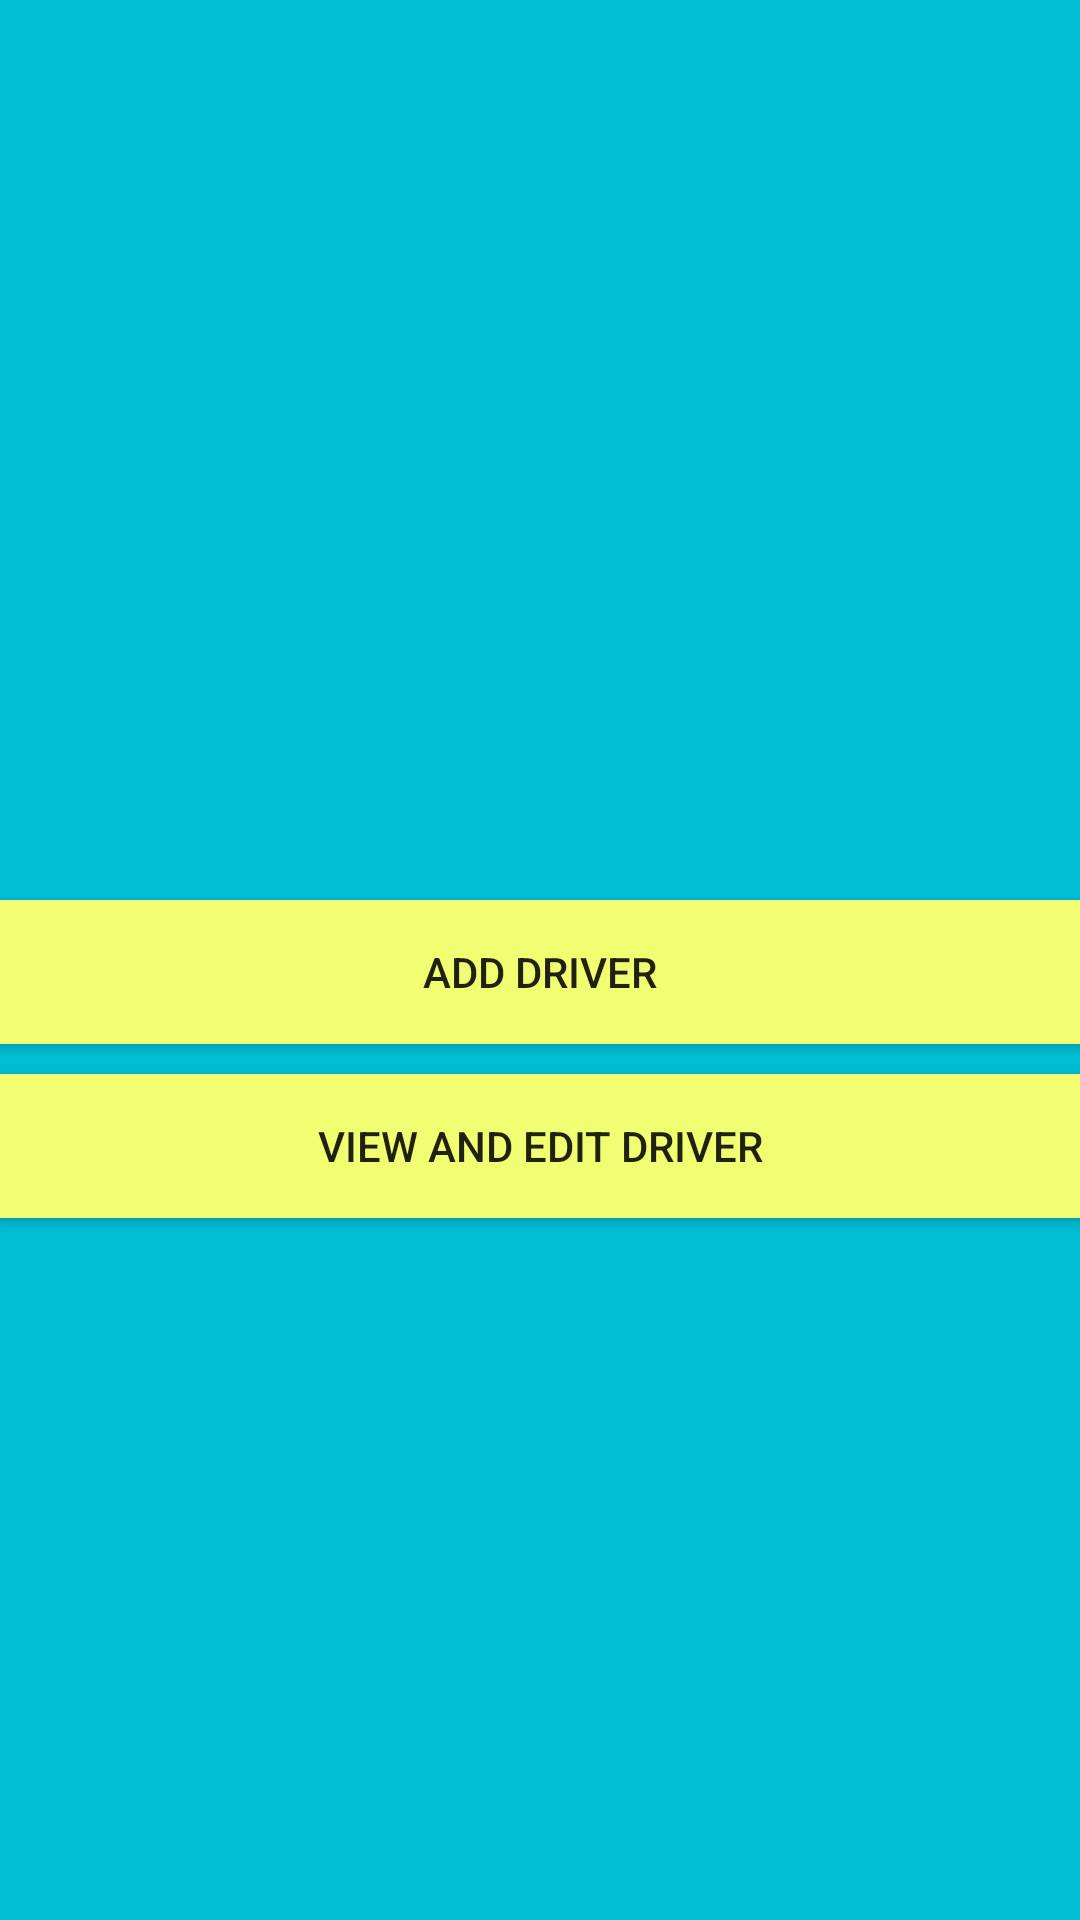

Reconstruct the res/layout file that produces this screen, plus the resources it refers to.
<!-- AndroidManifest.xml: application theme Theme.QRBasedLicense -->
<!-- res/layout/activity_optionsfro_licence_authority.xml -->
<?xml version="1.0" encoding="utf-8"?>
<LinearLayout android:orientation="vertical" xmlns:android="http://schemas.android.com/apk/res/android"
    xmlns:app="http://schemas.android.com/apk/res-auto"
    xmlns:tools="http://schemas.android.com/tools"
    android:layout_width="match_parent"
    android:layout_height="match_parent"
    tools:context=".OptionsfroLicenceAuthority"
    android:background="@color/colorPrimary">
    <Button
        android:layout_marginTop="300dip"
        android:layout_width="match_parent"
        android:layout_height="wrap_content"
        android:text="Add Driver"
        android:id="@+id/btnAddDriver"
        android:background="@color/colorAccent1"
        android:layout_gravity="center"/>
    <Button
        android:layout_marginTop="10dp"
        android:layout_width="match_parent"
        android:layout_height="wrap_content"
        android:text="View and Edit Driver"
        android:id="@+id/btnViewDriver"
        android:background="@color/colorAccent1"/>

</LinearLayout>
<!-- resources referenced by this layout -->
<resources>
  <color name="colorAccent1">#f2fe71</color>
  <color name="colorPrimary">#00bcd4</color>
  <style name="Theme.QRBasedLicense" parent="Theme.AppCompat.DayNight.NoActionBar">
          
          <item name="colorPrimary">@color/purple_500</item>
          <item name="colorPrimaryVariant">@color/purple_700</item>
          <item name="colorOnPrimary">@color/white</item>
          
          <item name="colorSecondary">@color/teal_200</item>
          <item name="colorSecondaryVariant">@color/teal_700</item>
          <item name="colorOnSecondary">@color/black</item>
          
          <item name="android:statusBarColor" tools:targetApi="l">?attr/colorPrimaryVariant</item>
          
      </style>
  <color name="purple_500">#FF6200EE</color>
  <color name="purple_700">#FF3700B3</color>
  <color name="white">#FFFFFFFF</color>
  <color name="teal_200">#FF03DAC5</color>
  <color name="teal_700">#FF018786</color>
  <color name="black">#FF000000</color>
</resources>
